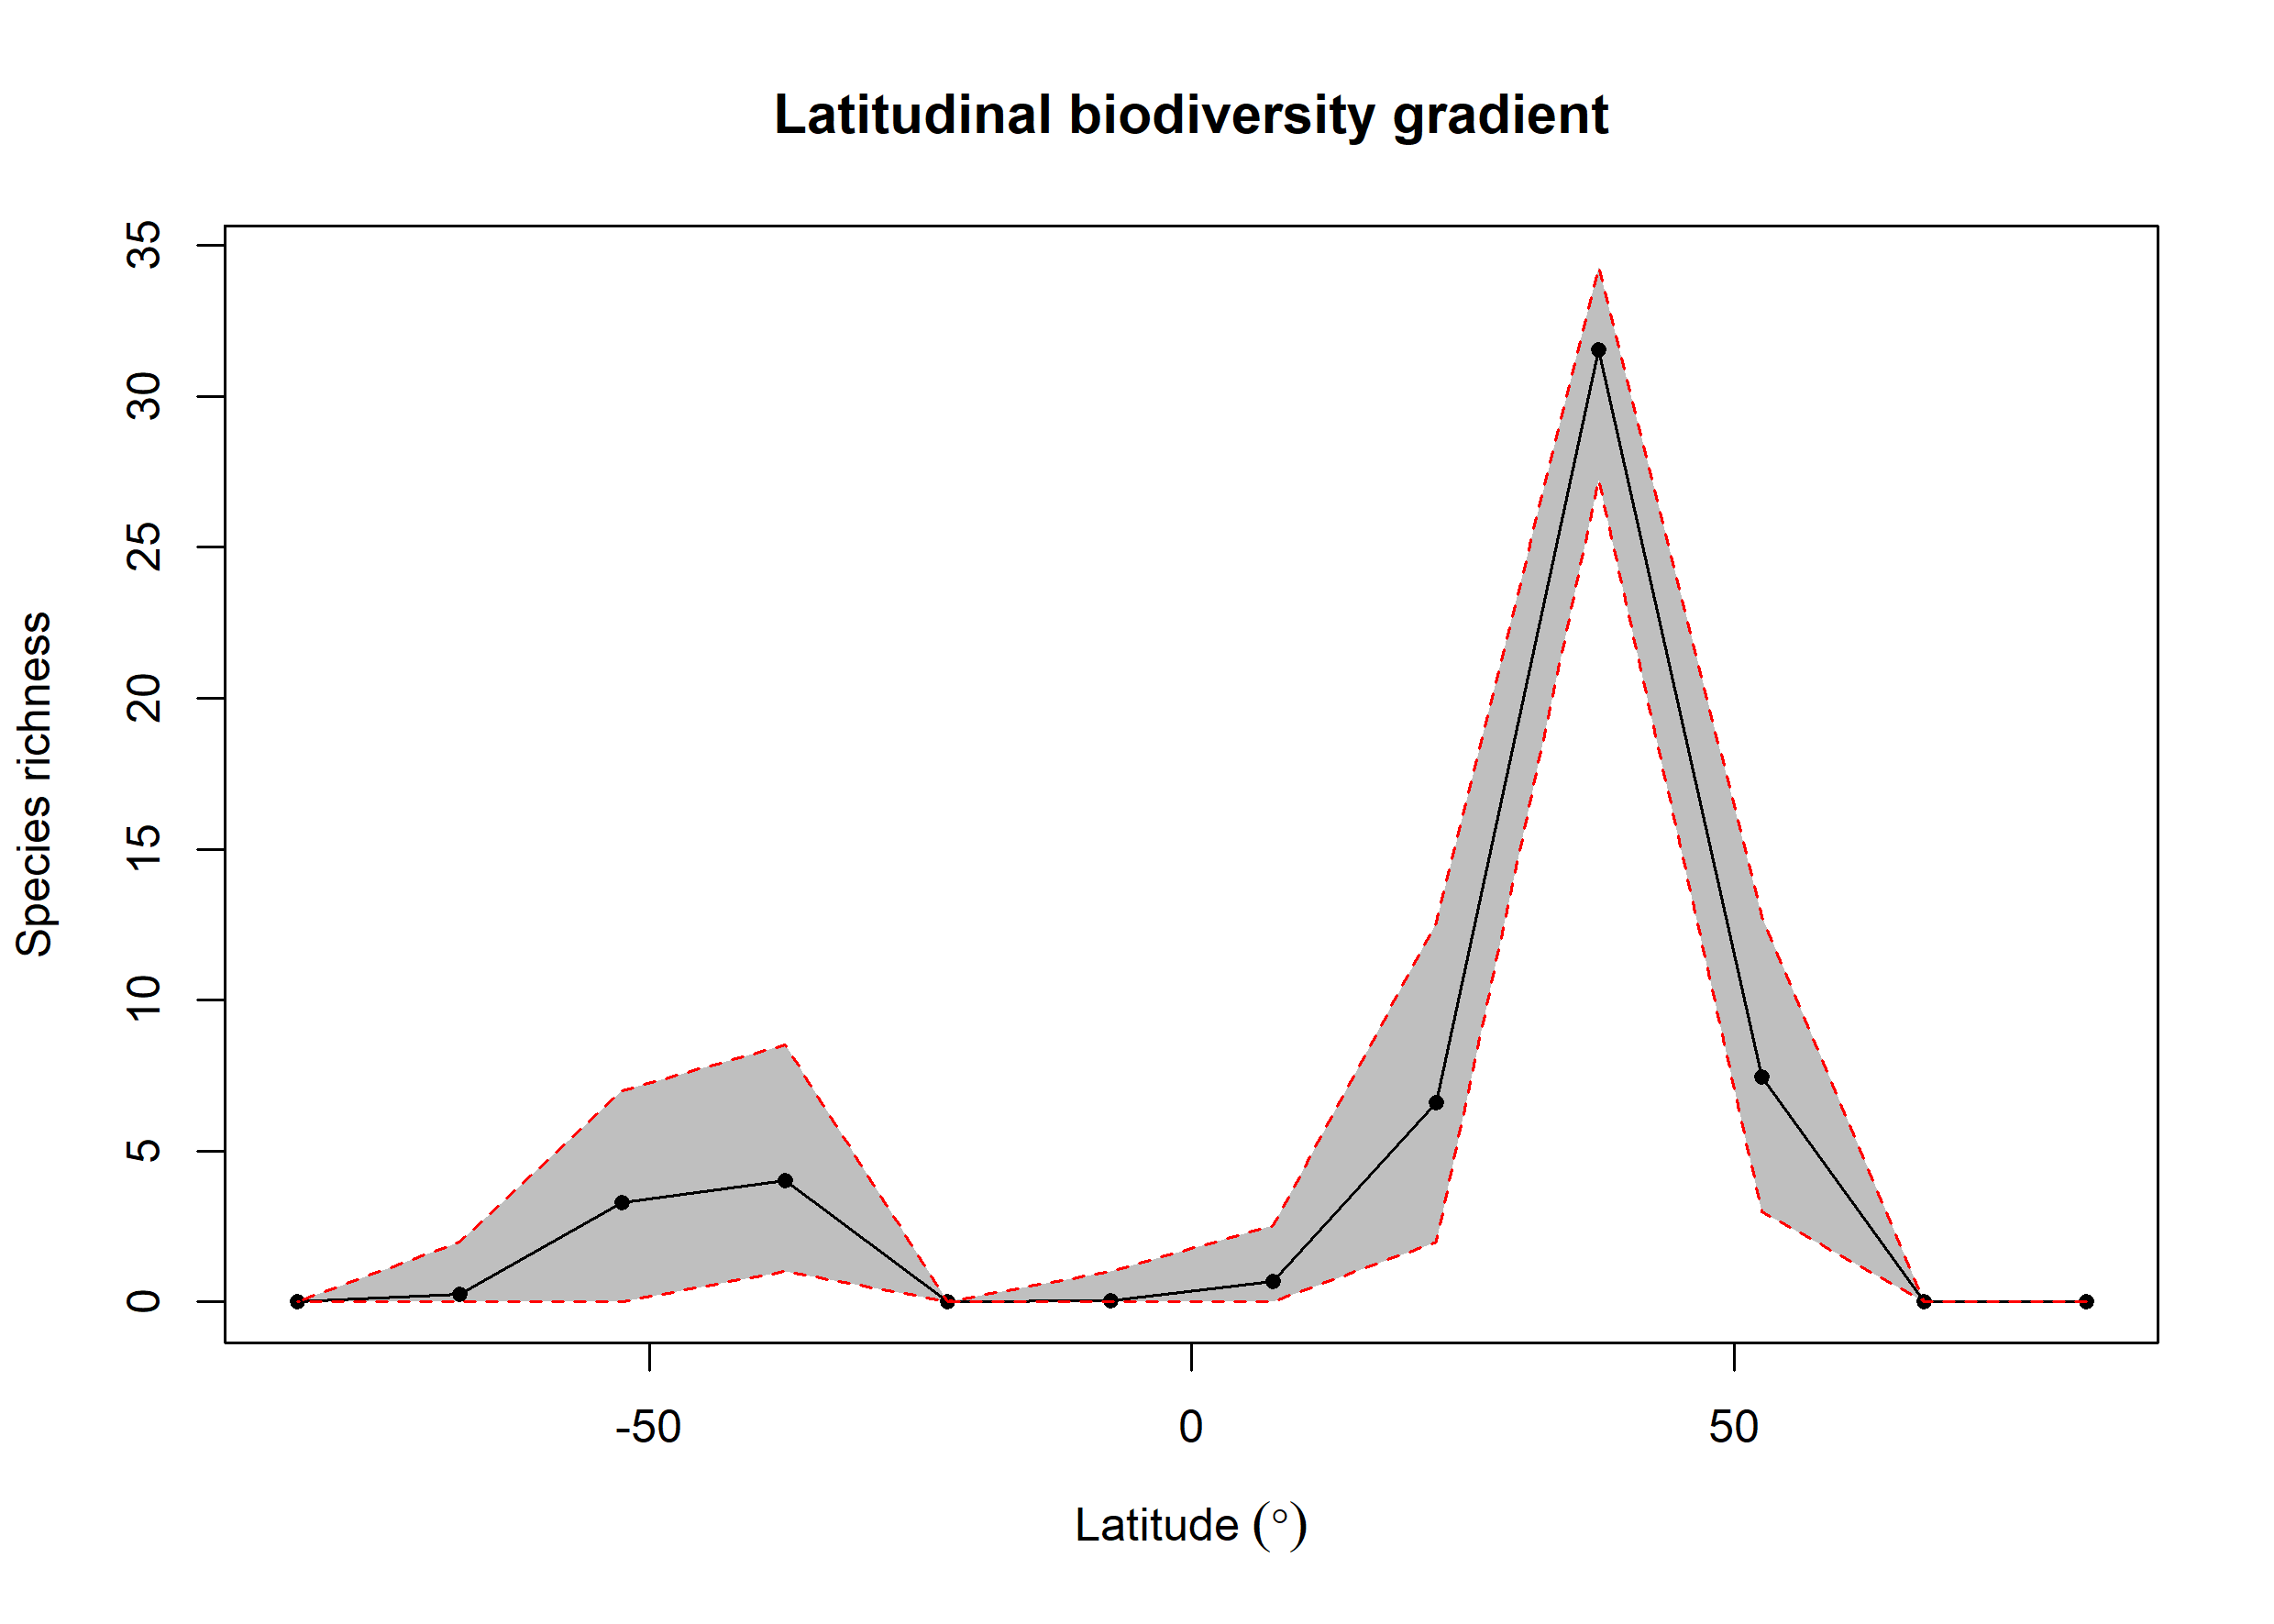

Values plotted in this chart, from the file beside it:
bin, max, min, mid, hemisphere, mean_richness, CI.Lower, CI.Upper
1, 90, 75, 82.5, N, NA, NA, NA
2, 75, 60, 67.5, N, NA, NA, NA
3, 60, 45, 52.5, N, 7.448, 3, 12.77
4, 45, 30, 37.5, N, 31.54, 27.22, 34.29
5, 30, 15, 22.5, N, 6.602, 2, 12.55
6, 15, 0, 7.5, N, 0.69, 0, 2.525
7, 0, -15, -7.5, S, 0.05, 0, 1
8, -15, -30, -22.5, S, 0.01, 0, 0
9, -30, -45, -37.5, S, 4.008, 1, 8.508
10, -45, -60, -52.5, S, 3.3, 0, 7
11, -60, -75, -67.5, S, 0.25, 0, 2
12, -75, -90, -82.5, S, NA, NA, NA
